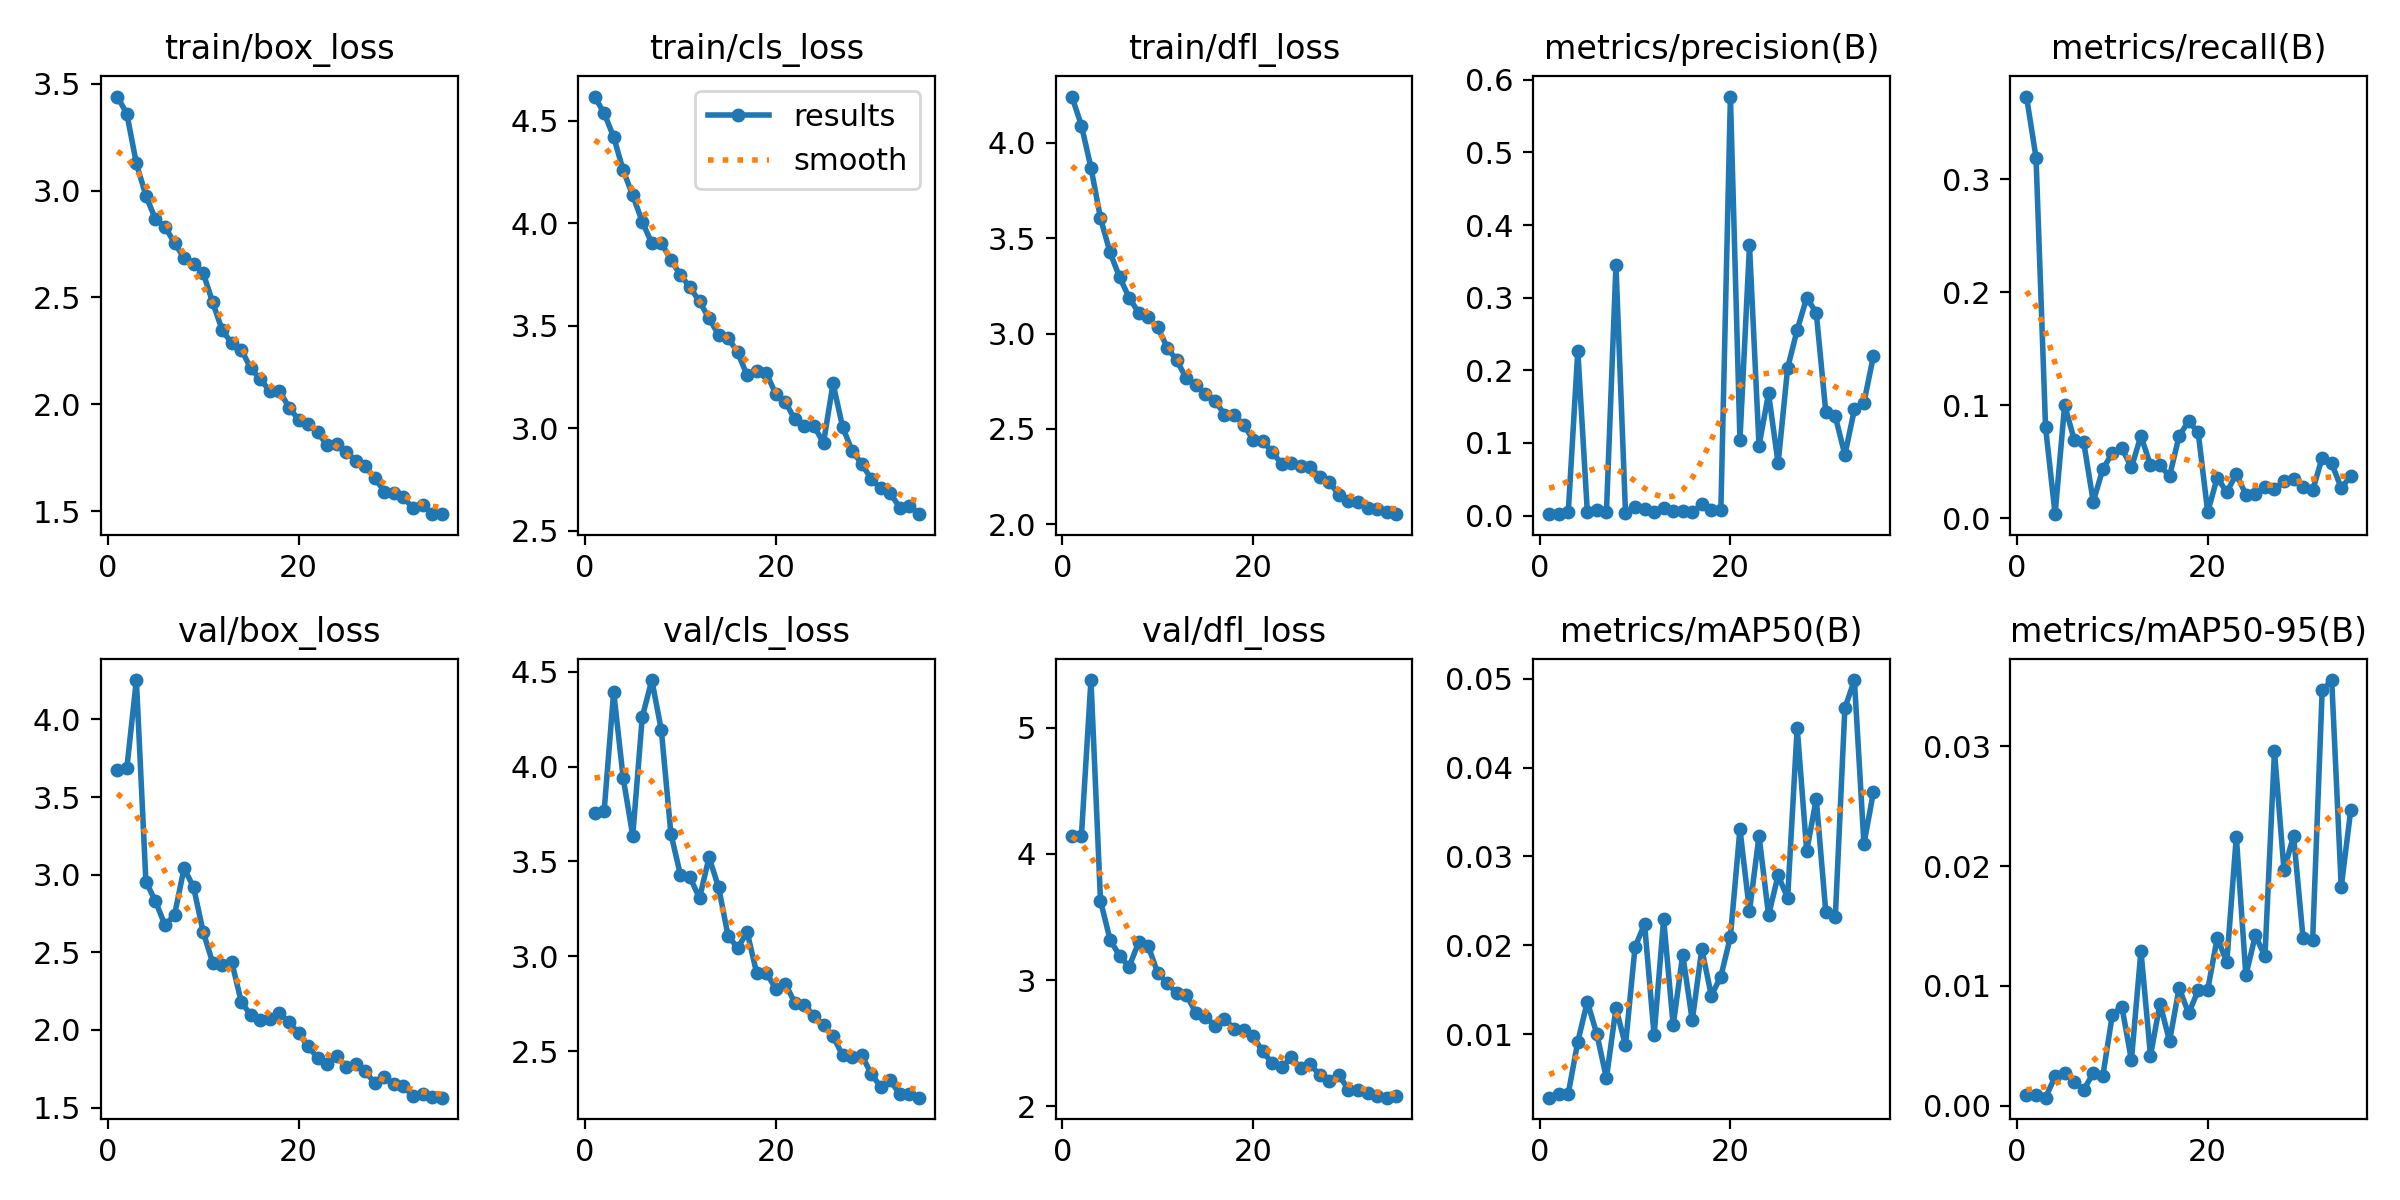

Source data for this figure (header and first rows):
epoch, train/box_loss, train/cls_loss, train/dfl_loss, metrics/precision(B), metrics/recall(B), metrics/mAP50(B), metrics/mAP50-95(B), val/box_loss, val/cls_loss, val/dfl_loss, lr/pg0, lr/pg1, lr/pg2
1, 3.44, 4.617, 4.242, 0.00224, 0.373, 0.00284, 0.00088, 3.672, 3.753, 4.139, 0.0002492, 0.0002492, 0.0002492
2, 3.36, 4.536, 4.091, 0.002, 0.3191, 0.00324, 0.00087, 3.685, 3.765, 4.143, 0.0004913, 0.0004913, 0.0004913
3, 3.127, 4.42, 3.87, 0.00435, 0.08045, 0.0033, 0.00067, 4.254, 4.395, 5.377, 0.0007188, 0.0007188, 0.0007188
4, 2.976, 4.257, 3.605, 0.2269, 0.0037, 0.00914, 0.00244, 2.955, 3.94, 3.629, 0.0007037, 0.0007037, 0.0007037
5, 2.866, 4.136, 3.425, 0.00486, 0.1001, 0.01365, 0.00277, 2.83, 3.636, 3.321, 0.000682, 0.000682, 0.000682
6, 2.831, 4.006, 3.296, 0.00749, 0.06963, 0.00999, 0.00198, 2.674, 4.262, 3.193, 0.0006602, 0.0006602, 0.0006602
7, 2.754, 3.902, 3.188, 0.00441, 0.06723, 0.00504, 0.00133, 2.74, 4.457, 3.106, 0.0006385, 0.0006385, 0.0006385
8, 2.684, 3.904, 3.109, 0.3446, 0.01481, 0.01291, 0.00272, 3.041, 4.192, 3.299, 0.0006167, 0.0006167, 0.0006167
9, 2.656, 3.819, 3.086, 0.00403, 0.04348, 0.00876, 0.00247, 2.919, 3.646, 3.27, 0.000595, 0.000595, 0.000595
10, 2.615, 3.748, 3.033, 0.0122, 0.05776, 0.01979, 0.00758, 2.632, 3.429, 3.058, 0.0005732, 0.0005732, 0.0005732
11, 2.476, 3.687, 2.925, 0.00845, 0.06203, 0.0224, 0.00828, 2.433, 3.416, 2.975, 0.0005515, 0.0005515, 0.0005515
12, 2.347, 3.619, 2.859, 0.00557, 0.04509, 0.00986, 0.0038, 2.419, 3.307, 2.896, 0.0005297, 0.0005297, 0.0005297
13, 2.285, 3.536, 2.764, 0.01019, 0.07289, 0.02293, 0.01292, 2.438, 3.521, 2.882, 0.000508, 0.000508, 0.000508
14, 2.256, 3.456, 2.732, 0.00637, 0.04697, 0.01098, 0.00419, 2.18, 3.364, 2.742, 0.0004862, 0.0004862, 0.0004862
15, 2.167, 3.441, 2.685, 0.00657, 0.04697, 0.01895, 0.00853, 2.096, 3.106, 2.71, 0.0004645, 0.0004645, 0.0004645
16, 2.116, 3.37, 2.648, 0.00435, 0.03715, 0.01153, 0.00538, 2.064, 3.044, 2.638, 0.0004427, 0.0004427, 0.0004427
17, 2.062, 3.258, 2.575, 0.01565, 0.07289, 0.01956, 0.00983, 2.072, 3.126, 2.696, 0.000421, 0.000421, 0.000421
18, 2.064, 3.279, 2.571, 0.00782, 0.08586, 0.01434, 0.00771, 2.109, 2.91, 2.614, 0.0003992, 0.0003992, 0.0003992
19, 1.984, 3.27, 2.523, 0.00816, 0.07607, 0.01648, 0.00963, 2.049, 2.913, 2.604, 0.0003775, 0.0003775, 0.0003775
20, 1.928, 3.167, 2.443, 0.5768, 0.00556, 0.02096, 0.00968, 1.98, 2.828, 2.555, 0.0003557, 0.0003557, 0.0003557
21, 1.907, 3.128, 2.437, 0.1042, 0.03611, 0.03308, 0.01402, 1.894, 2.856, 2.435, 0.000334, 0.000334, 0.000334
22, 1.869, 3.043, 2.378, 0.3719, 0.02308, 0.02384, 0.01198, 1.82, 2.753, 2.343, 0.0003122, 0.0003122, 0.0003122
23, 1.808, 3.011, 2.316, 0.09645, 0.03924, 0.03232, 0.02247, 1.783, 2.743, 2.308, 0.0002905, 0.0002905, 0.0002905
24, 1.815, 3.011, 2.323, 0.1681, 0.021, 0.02338, 0.01089, 1.829, 2.686, 2.39, 0.0002687, 0.0002687, 0.0002687
25, 1.777, 2.929, 2.304, 0.07194, 0.0218, 0.02787, 0.01423, 1.759, 2.637, 2.3, 0.000247, 0.000247, 0.000247
26, 1.736, 3.219, 2.298, 0.2032, 0.02763, 0.02533, 0.01246, 1.783, 2.578, 2.333, 0.0002252, 0.0002252, 0.0002252
27, 1.708, 3.007, 2.25, 0.2557, 0.02577, 0.04451, 0.0296, 1.734, 2.477, 2.246, 0.0002035, 0.0002035, 0.0002035
28, 1.656, 2.89, 2.22, 0.2999, 0.03261, 0.0306, 0.01965, 1.656, 2.467, 2.2, 0.0001817, 0.0001817, 0.0001817
29, 1.591, 2.828, 2.155, 0.2793, 0.03484, 0.03647, 0.02252, 1.695, 2.48, 2.252, 0.00016, 0.00016, 0.00016
30, 1.583, 2.753, 2.123, 0.1426, 0.02763, 0.02373, 0.01398, 1.648, 2.379, 2.127, 0.0001382, 0.0001382, 0.0001382
31, 1.565, 2.707, 2.115, 0.1365, 0.0247, 0.02321, 0.01382, 1.637, 2.311, 2.126, 0.0001164, 0.0001164, 0.0001164
32, 1.512, 2.683, 2.084, 0.08365, 0.05355, 0.04669, 0.03466, 1.573, 2.345, 2.11, 9.4697e-05, 9.4697e-05, 9.4697e-05
33, 1.53, 2.614, 2.079, 0.1462, 0.04853, 0.04986, 0.03553, 1.587, 2.271, 2.084, 7.2945e-05, 7.2945e-05, 7.2945e-05
34, 1.487, 2.624, 2.067, 0.1556, 0.02685, 0.03139, 0.01827, 1.567, 2.272, 2.069, 5.1193e-05, 5.1193e-05, 5.1193e-05
35, 1.485, 2.582, 2.053, 0.2202, 0.03742, 0.0373, 0.0247, 1.563, 2.254, 2.084, 2.9442e-05, 2.9442e-05, 2.9442e-05
